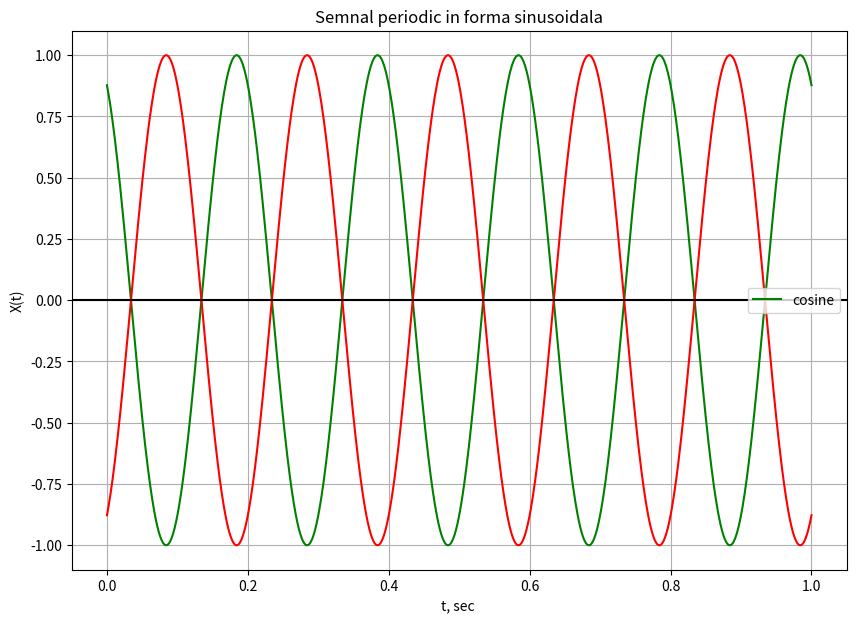

Python code for this plot:
import matplotlib.pyplot as pl
import numpy as np 

A = 1
A1 = -1
w0 = 10*np.pi
rho = 0.5
t = np.linspace( 0 , 1 , 1000 , endpoint = True )

pl.figure(figsize = (10 ,7))

pl.plot(t,A*np.cos(w0*t+rho), 'g')
pl.plot(t,A1*np.cos(w0*t+rho), 'r')

pl.title('Semnal periodic in forma sinusoidala')

pl.xlabel('t, sec ')
pl.ylabel('X(t)')

pl.grid(True , which = 'both')

pl.axhline(y = 0 , color = 'k')

pl.legend(['cosine'])

pl.show()